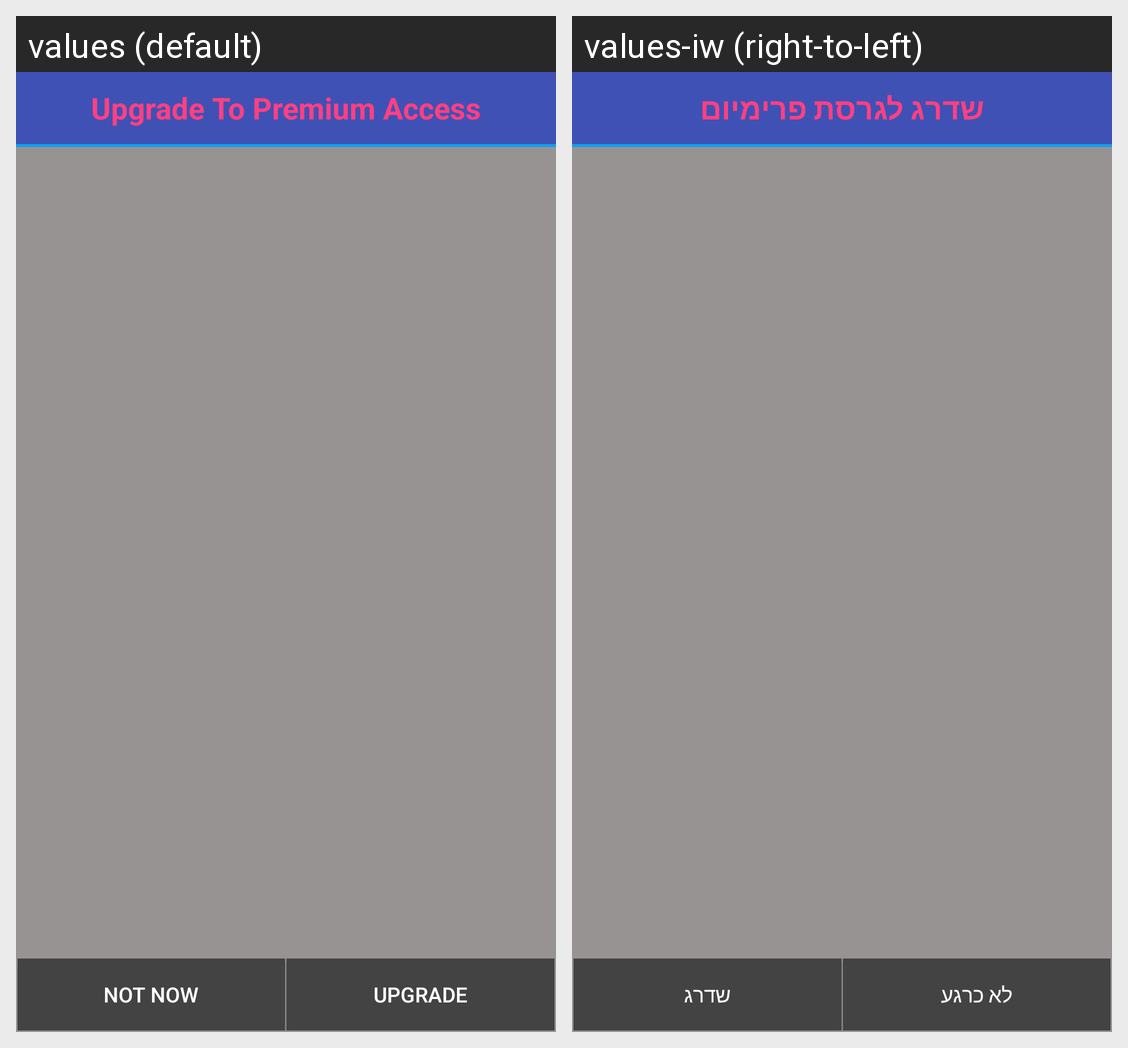

Here is an Android app screen in its default locale and in the app's own translations. Write out the translated-string differences for the strings that appear on this screen.
Android screen res/layout/dialog_premium.xml rendered under 2 locales, left to right: values (default), values-iw (right-to-left). Device: Nexus 5 (rendered at 1080×1920; each locale shown at half size, 540×960, under a caption strip naming it); theme AppTheme.
Strings drawn on this screen, with the default value and each locale's value (text and hints the layout hard-codes, and strings that could not be matched under every locale, appear in the picture but are not listed):

get_premium_access
  values: Upgrade To Premium Access
  values-iw: שדרג לגרסת פרימיום

not_now
  values: Not now
  values-iw: לא כרגע

upgrade
  values: Upgrade
  values-iw: שדרג
